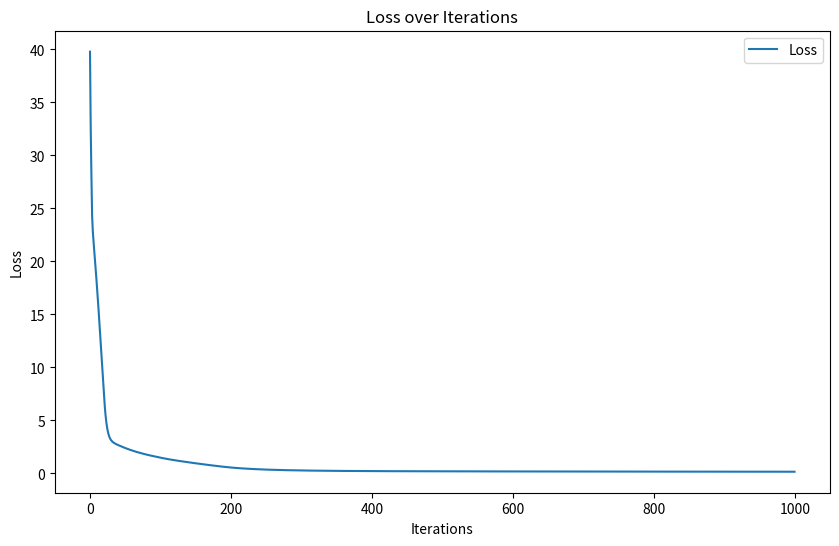
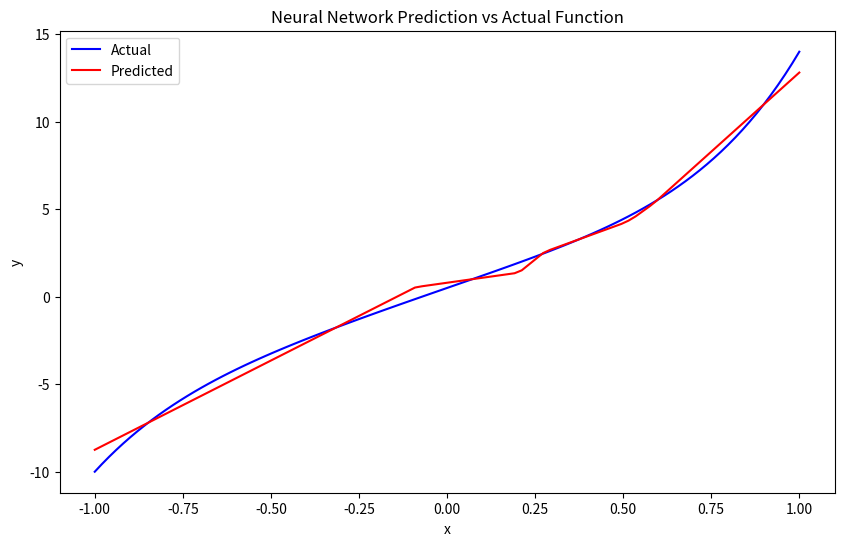

Python code for these plots, in order:
import numpy as np
import matplotlib.pyplot as plt

# Define the function
def target_function(x):
    return 3 * x**5 + 1.5 * x**4 + 2 * x**3 + 7 * x + 0.5

# ReLU activation function and its derivative
def relu(x):
    return np.maximum(0, x)

def relu_derivative(x):
    return np.where(x > 0, 1, 0)

# Mean Squared Error loss function
def mse_loss(y_true, y_pred):
    return np.mean((y_true - y_pred)**2)

# Generate data points
np.random.seed(42)
x_data = np.linspace(-1, 1, 100).reshape(-1, 1)
y_data = target_function(x_data)

# Initialize weights and biases
input_neurons = 1
hidden_neurons = 8
output_neurons = 1

W1 = np.random.randn(input_neurons, hidden_neurons)
b1 = np.random.randn(1, hidden_neurons)
W2 = np.random.randn(hidden_neurons, hidden_neurons)
b2 = np.random.randn(1, hidden_neurons)
W3 = np.random.randn(hidden_neurons, output_neurons)
b3 = np.random.randn(1, output_neurons)

# Set learning rate and number of epochs
alpha = 0.01
epochs = 1000

# To store the loss values
loss_values = []

# Training the neural network
for epoch in range(epochs):
    # Forward propagation
    Z1 = np.dot(x_data, W1) + b1
    A1 = relu(Z1)
    Z2 = np.dot(A1, W2) + b2
    A2 = relu(Z2)
    Z3 = np.dot(A2, W3) + b3
    y_pred = Z3  # Linear activation for the output layer

    # Calculate loss
    loss = mse_loss(y_data, y_pred)
    loss_values.append(loss)

    # Backpropagation
    dZ3 = y_pred - y_data
    dW3 = np.dot(A2.T, dZ3) / x_data.shape[0]
    db3 = np.sum(dZ3, axis=0, keepdims=True) / x_data.shape[0]

    dA2 = np.dot(dZ3, W3.T)
    dZ2 = dA2 * relu_derivative(Z2)
    dW2 = np.dot(A1.T, dZ2) / x_data.shape[0]
    db2 = np.sum(dZ2, axis=0, keepdims=True) / x_data.shape[0]

    dA1 = np.dot(dZ2, W2.T)
    dZ1 = dA1 * relu_derivative(Z1)
    dW1 = np.dot(x_data.T, dZ1) / x_data.shape[0]
    db1 = np.sum(dZ1, axis=0, keepdims=True) / x_data.shape[0]

    # Update weights and biases
    W3 -= alpha * dW3
    b3 -= alpha * db3
    W2 -= alpha * dW2
    b2 -= alpha * db2
    W1 -= alpha * dW1
    b1 -= alpha * db1

# Plotting the loss over iterations
plt.figure(figsize=(10, 6))
plt.plot(loss_values, label='Loss')
plt.xlabel('Iterations')
plt.ylabel('Loss')
plt.title('Loss over Iterations')
plt.legend()
plt.show()

# Compare the predicted values to the actual function values
y_pred = np.dot(relu(np.dot(relu(np.dot(x_data, W1) + b1), W2) + b2), W3) + b3

plt.figure(figsize=(10, 6))
plt.plot(x_data, y_data, label='Actual', color='blue')
plt.plot(x_data, y_pred, label='Predicted', color='red')
plt.xlabel('x')
plt.ylabel('y')
plt.title('Neural Network Prediction vs Actual Function')
plt.legend()
plt.show()

# Print final predictions for verification
'''
print("Final predictions vs actual values:")
for i in range(len(x_data)):
    print(f"Input: {x_data[i][0]:.2f}, Predicted: {y_pred[i][0]:.2f}, Actual: {y_data[i][0]:.2f}")
'''